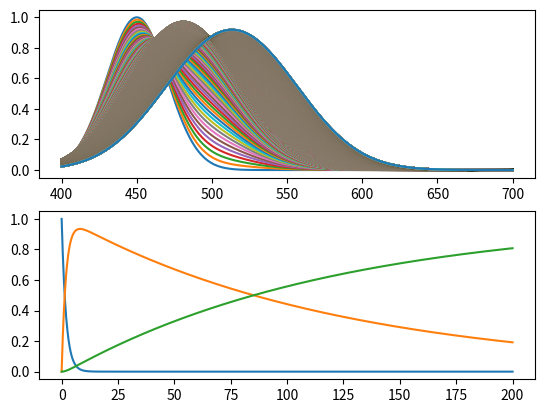
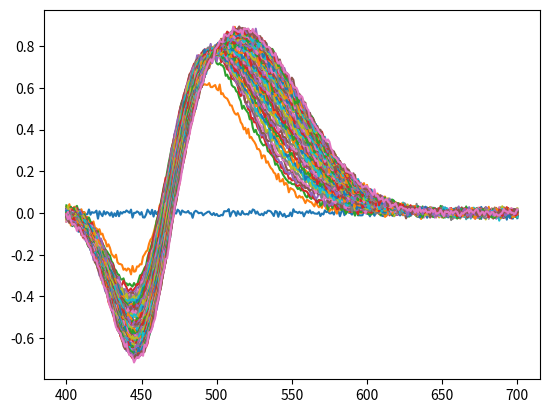
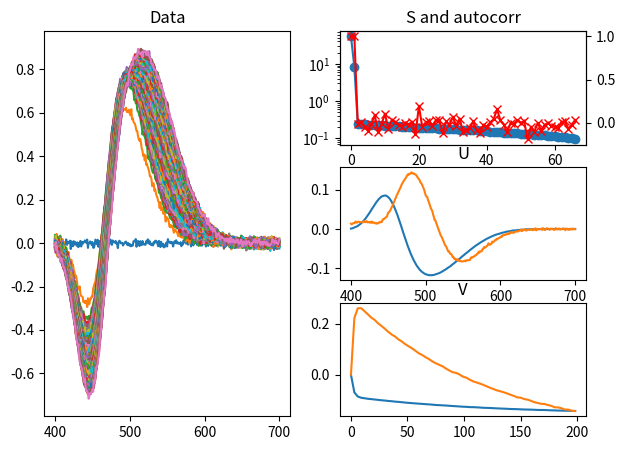
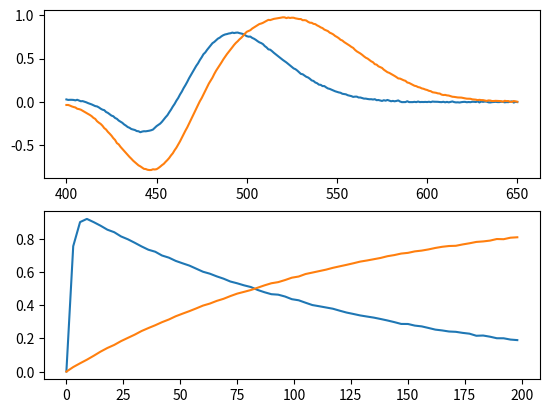
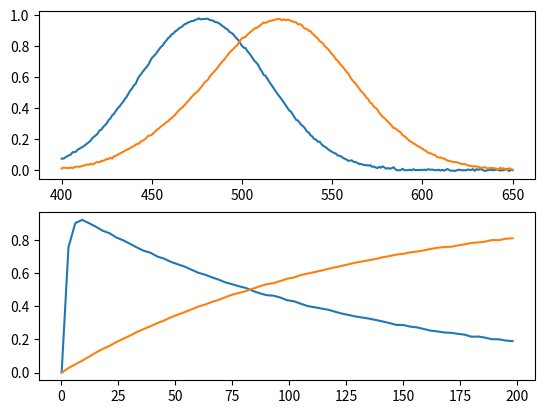

Reproduce these figures in Python, in order.
#!/usr/bin/env python3
# -*- coding: utf-8 -*-
"""
Created on Mon May 25 11:00:02 2020

@author: darrenhsu
"""


import numpy as np
import matplotlib.pyplot as plt
from scipy.optimize import curve_fit
#%% 
def Gaussian(x, nu, sigma):
    return np.exp(- (x-nu) * (x-nu) / 2 / sigma / sigma)

def Autocorrelation(u, step=1, len_s=None):
    if len_s == None:
        len_s = len(u)
    return np.sum(u[step:]*u[:-step],0)[:len_s]

def SVDplot(data,x,t,n_cmp=None):
    [u, s, v] = np.linalg.svd(data);
    plt.figure(figsize=(7,5))
    plt.subplot(1,2,1)
    plt.title('Data')
    plt.plot(x, data)
    ax1 = plt.subplot(3,2,2)
    plt.plot(s,'-o',zorder=10)
    plt.yscale('log')
    ax2 = ax1.twinx()
    plt.plot(Autocorrelation(u,len_s=len(s)),'-rx')
    if n_cmp == None:
        n_cmp = np.sum(Autocorrelation(u,len_s=len(s)) > 0.8)
    plt.title('S and autocorr')
    plt.subplot(3,2,4)
    plt.plot(x, u[:,:n_cmp])
    plt.title('U')
    plt.subplot(3,2,6)
    plt.plot(t, v[:n_cmp].T)
    plt.title('V')
#%% Simulating data

x = np.linspace(400,700,301) # Wavelength
t, dt = np.linspace(0, 200, 2001, retstep=True) # Time


s1 = Gaussian(x, 450, 20)
s2 = Gaussian(x, 480, 35)
s3 = Gaussian(x, 520, 40)
spec = np.vstack((s1,s2,s3)).T
c0 = np.array([1,0,0])
#spec = np.vstack((s1,s2)).T
#c0 = np.array([1,0])

k1 = 2
k2 = 120

c_mat = np.array([[-1/k1, 0, 0],
                  [1/k1, -1/k2, 0],
                  [0, 1/k2, 0]])

#c_mat = np.array([[-1/k1, 0], 
#                  [1/k1,  0]])


cpop = np.zeros((len(t),len(spec.T)))

cpop[0] = c0

for i in np.arange(1,len(t)):
    cpop[i] = cpop[i-1] + np.dot(c_mat,cpop[i-1]) * dt
    
#%%
plt.figure()
plt.subplot(2,1,1)
plt.plot(x, np.dot(spec, cpop.T))
plt.subplot(2,1,2)
plt.plot(t, cpop)
#%% Data prep
sparse_sel = np.arange(1,len(t),30)
data_t = t[sparse_sel]
data = np.dot(spec, cpop.T)[:,sparse_sel]
data = (data.T - data[:,0]).T
data += np.random.normal(size=data.shape) * 0.01

#%% Plot data
plt.figure()
plt.plot(x, data)

#%% SVD analysis
u,s,v = np.linalg.svd(data)

SVDplot(data,x,data_t)

#%%

xMinMax = [400,650]
tMinMax = [0.1, 1000]
i_cmp = [0,1]

def funVec(a, tvar):
    return np.array([np.exp(-tvar/a[1]) - np.exp(-tvar/a[0]), 1 - np.exp(-tvar/a[1])])

initialGuess = [5, 40]


def SVD_GlobalAnalysis(x, t, data, xminmax, tminmax, i_cmp, funVec, initialGuess, fitFlag=True, plot_flag=False):
    xSel = (x >= xMinMax[0]) & (x <= xMinMax[1])
    tSel = (data_t >= tMinMax[0]) & (data_t <= tMinMax[1])
    xROI = x[xSel]
    tROI = data_t[tSel]
    dataROI = data[xSel][:,tSel]
    [u, s, v] = np.linalg.svd(dataROI);
    n_cmp = len(i_cmp);
    
    #SVDplot(dataROI, xROI, tROI)
    
    funVecTest = funVec(initialGuess, tROI).T;
    n_input  = funVecTest.shape[1];
    n_par = len(initialGuess);
    n_coef = n_input*n_cmp
    
    def Rfun(a):
        #print("a is")
        #print(a)
        return np.reshape(a[:n_coef], (n_input, n_cmp), 'C');
    def vFitFun(a, tvar): 
        #print(np.dot(funVec(a[:n_par], tROI).T, Rfun(a[n_par:n_par+n_coef])))
        return np.dot(funVec(a[:n_par], tROI).T, Rfun(a[n_par:n_par+n_coef]))
    def DataFitFun(a, tvar): 
        #print(np.dot(np.dot(u[:,i_cmp], s[i_cmp])[:,np.newaxis], vFitFun(a, tvar).T).shape)
        return np.dot(np.dot(u[:,i_cmp], np.diag(s[i_cmp])), vFitFun(a, tROI).T)
    
    initialGuess = np.array(initialGuess)
    
    RinitialGuess = np.linalg.lstsq(funVec(initialGuess, tROI).T,v[i_cmp,:].T, rcond=None)
    RinitialGuess = RinitialGuess[0].flatten()
    
    fullInitialGuess = np.hstack((initialGuess, RinitialGuess))
    
    numel = dataROI.size
    y_reshape = np.reshape(dataROI, numel, 'C')
    
    def fun_reshape(xvar, *args):
        a = np.array(args)
        return np.reshape(DataFitFun(a, xvar), numel, 'C')
    
    fullFinalGuess, pcov = curve_fit(fun_reshape, tROI, y_reshape, p0 = fullInitialGuess)
    
    #print(fullFinalGuess)
    perr = np.sqrt(np.diag(pcov))
    #print(perr)
    
    finalGuess = fullFinalGuess[:n_par]
    finalGuessErr = perr[:n_par]
    print(finalGuess)
    print(finalGuessErr)
    
    SAD = np.dot(np.dot(u[:,i_cmp], np.diag(s[i_cmp])), Rfun(fullFinalGuess[n_par:n_coef+n_par]).T)
    SAK = np.linalg.lstsq(Rfun(fullFinalGuess[n_par:n_coef+n_par]).T, v[i_cmp,:],rcond=None)[0]

    if plot_flag:
        plt.figure()
        plt.subplot(2,1,1)
        plt.plot(xROI, SAD)
        plt.subplot(2,1,2)
        plt.plot(tROI, SAK.T)

    return xROI, SAD, tROI, SAK, finalGuess, perr

xROI, SAD, tROI, SAK, finalGuess, perr =  SVD_GlobalAnalysis(x, data_t, data, xMinMax, tMinMax, i_cmp, funVec, initialGuess, True, True)

#%%

xSel = (x >= xMinMax[0]) & (x <= xMinMax[1])
tSel = (data_t >= tMinMax[0]) & (data_t <= tMinMax[1])
xROI = x[xSel]
tROI = data_t[tSel]
dataROI = data[xSel][:,tSel]
[u, s, v] = np.linalg.svd(dataROI);
n_cmp = len(i_cmp);

#SVDplot(dataROI, xROI, tROI)

funVecTest = funVec(initialGuess, tROI).T;
n_input  = funVecTest.shape[1];
n_par = len(initialGuess);
n_coef = n_input*n_cmp

def Rfun(a):
    #print("a is")
    #print(a)
    return np.reshape(a[:n_coef], (n_input, n_cmp), 'C');
def vFitFun(a, tvar): 
    #print(np.dot(funVec(a[:n_par], tROI).T, Rfun(a[n_par:n_par+n_coef])))
    return np.dot(funVec(a[:n_par], tROI).T, Rfun(a[n_par:n_par+n_coef]))
def DataFitFun(a, tvar): 
    #print(np.dot(np.dot(u[:,i_cmp], s[i_cmp])[:,np.newaxis], vFitFun(a, tvar).T).shape)
    return np.dot(np.dot(u[:,i_cmp], np.diag(s[i_cmp])), vFitFun(a, tROI).T)

initialGuess = np.array(initialGuess)

RinitialGuess = np.linalg.lstsq(funVec(initialGuess, tROI).T,v[i_cmp,:].T, rcond=None)
RinitialGuess = RinitialGuess[0].flatten()

fullInitialGuess = np.hstack((initialGuess, RinitialGuess))

numel = dataROI.size
y_reshape = np.reshape(dataROI, numel, 'C')

def fun_reshape(xvar, *args):
    a = np.array(args)
    return np.reshape(DataFitFun(a, xvar), numel, 'C')

fullFinalGuess, pcov = curve_fit(fun_reshape, tROI, y_reshape, p0 = fullInitialGuess)

print(fullFinalGuess)
perr = np.sqrt(np.diag(pcov))
print(perr)

finalGuess = fullFinalGuess[:n_par]
finalGuessErr = perr[:n_par]

SAD = np.dot(np.dot(u[:,i_cmp], np.diag(s[i_cmp])), Rfun(fullFinalGuess[n_par:n_coef+n_par]).T)
SAK = np.linalg.lstsq(Rfun(fullFinalGuess[n_par:n_coef+n_par]).T, v[i_cmp,:],rcond=None)[0]

plt.figure()
plt.subplot(2,1,1)
plt.plot(xROI, SAD+s1[xSel,None])
plt.subplot(2,1,2)
plt.plot(tROI, SAK.T)
#np.u[:,i_cmp]s[i_cmp]*Rfun(fullFinalGuess([1:n_coef]+n_par))';
#SAK = v(:,i_cmp)/Rfun(fullFinalGuess([1:n_coef]+n_par));


#SVD_GlobalAnalysis(x, data_t, data, xMinMax, tMinMax, i_cmp, funVec, initialGuess, 1)

